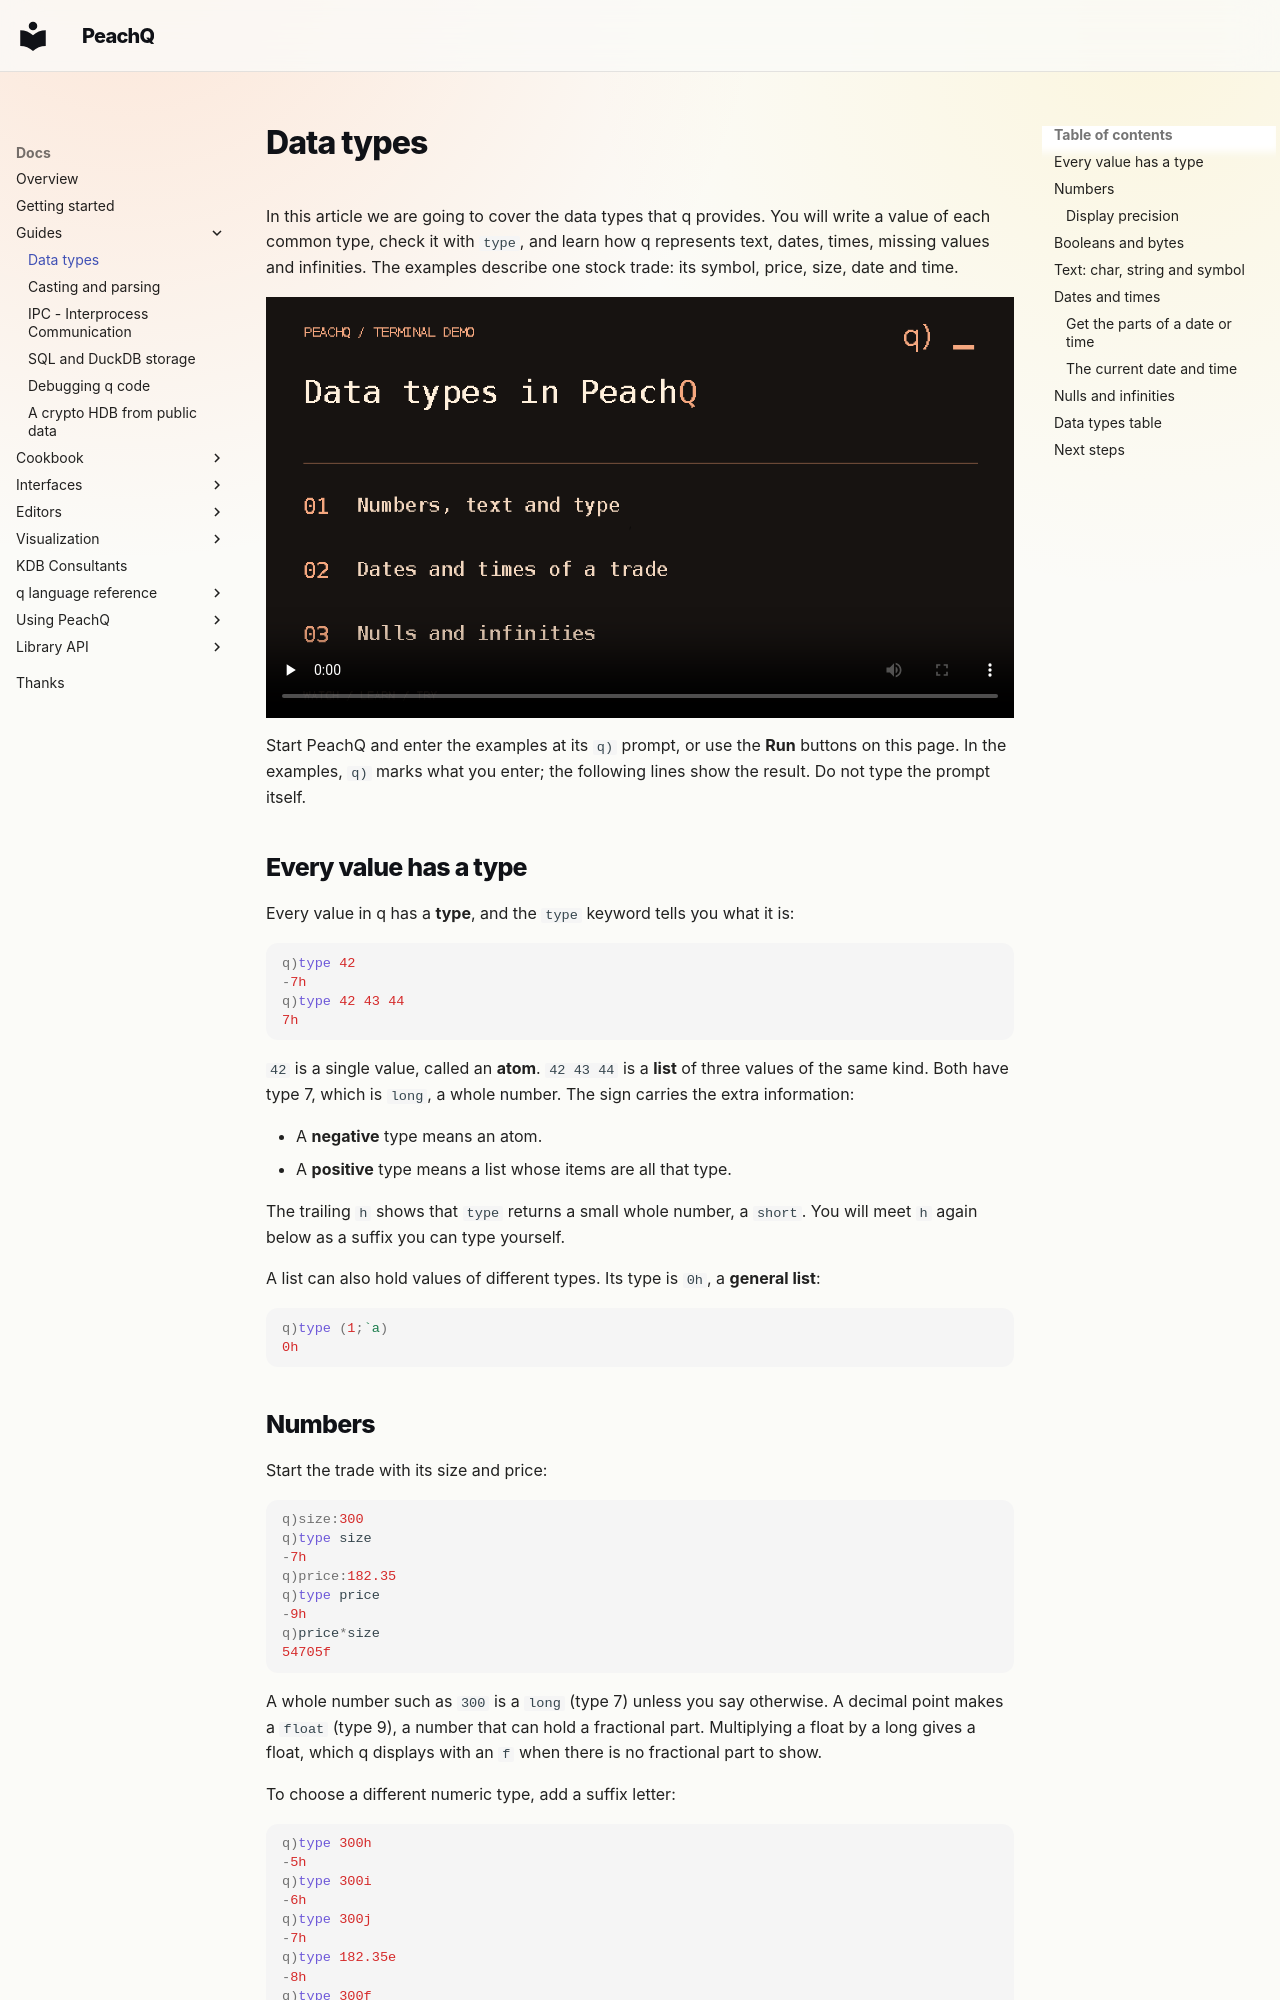

repository: peachq-org/peachq-website · page: docs/guides/data-types/index.html · generator: mkdocs

---
title: Data types
description: Learn the common q data types by describing one trade, reading what type returns, and working with text, dates, times, nulls and infinities.
---

<!-- peachq: audience="You are learning kdb+/q for the first time as part of a course. You have installed PeachQ and entered a few commands, but know nothing about q types." goal="Write a literal of each common type, read what type returns (negative for atoms, positive for lists), tell char, string and symbol apart, recognise and use nulls and infinities, extract date and time components and get the current date and time." -->

# Data types

In this article we are going to cover the data types that q provides. You will
write a value of each common type, check it with `type`, and learn how q
represents text, dates, times, missing values and infinities. The examples
describe one stock trade: its symbol, price, size, date and time.

<video class="peachq-video" controls preload="none" playsinline src="/video/data-types-HD.mp4" poster="/recordings/data-types/intro-frame.png"></video>

Start PeachQ and enter the examples at its `q)` prompt, or use the **Run**
buttons on this page. In the examples, `q)` marks what you enter; the following
lines show the result. Do not type the prompt itself.

## Every value has a type

Every value in q has a **type**, and the `type` keyword tells you what it is:

<!-- peachq: inline -->

```q
q)type 42
-7h
q)type 42 43 44
7h
```

`42` is a single value, called an **atom**. `42 43 44` is a **list** of three
values of the same kind. Both have type 7, which is `long`, a whole number. The
sign carries the extra information:

- A **negative** type means an atom.
- A **positive** type means a list whose items are all that type.

The trailing `h` shows that `type` returns a small whole number, a `short`.
You will meet `h` again below as a suffix you can type yourself.

A list can also hold values of different types. Its type is `0h`, a **general
list**:

<!-- peachq: inline -->

```q
q)type (1;`a)
0h
```
